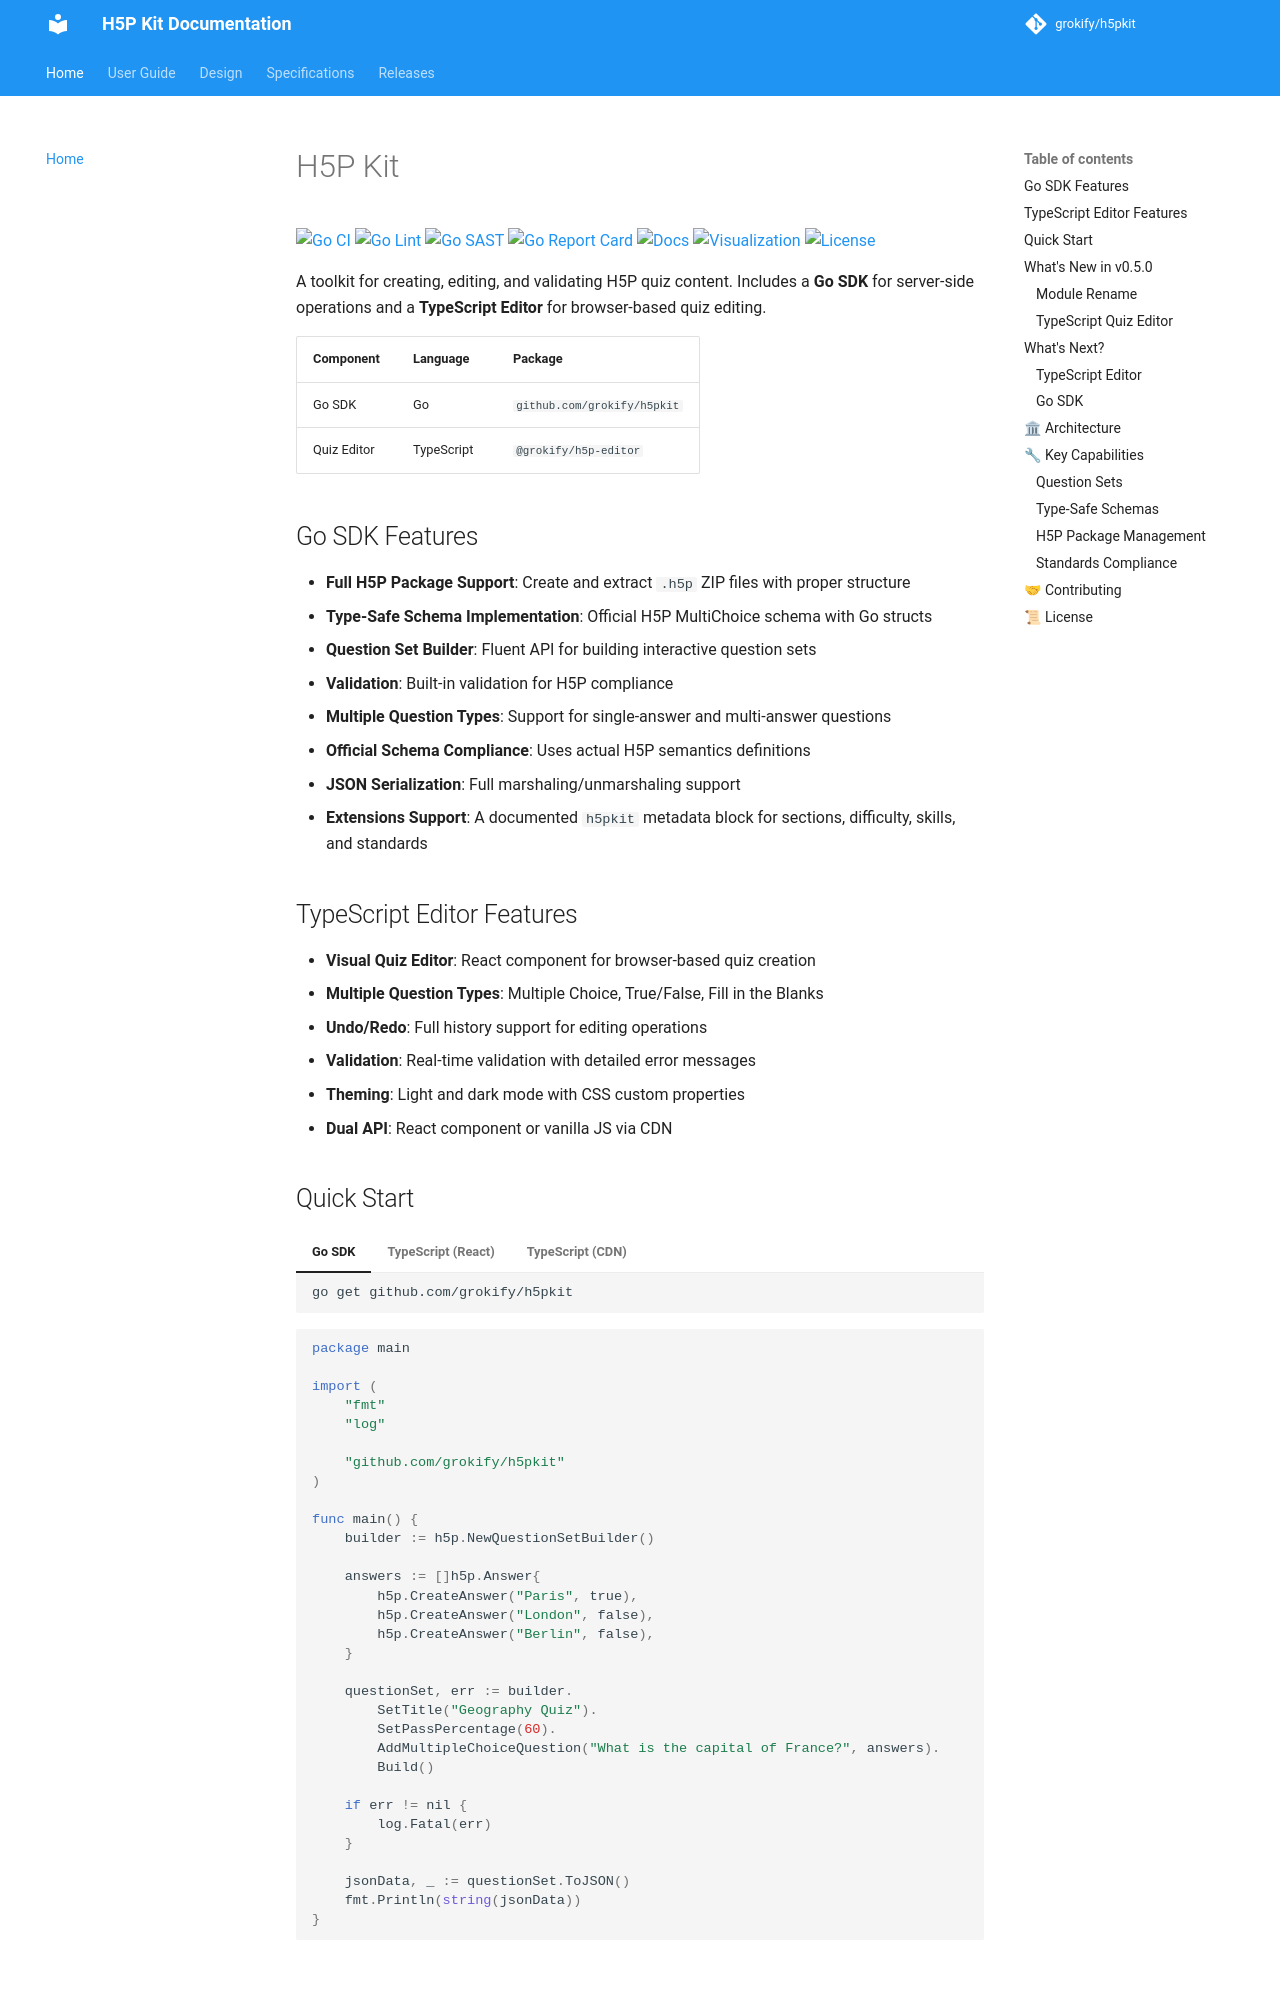

repository: grokify/h5pkit · page: index.html · generator: mkdocs

# H5P Kit

[![Go CI][go-ci-svg]][go-ci-url]
[![Go Lint][go-lint-svg]][go-lint-url]
[![Go SAST][go-sast-svg]][go-sast-url]
[![Go Report Card][goreport-svg]][goreport-url]
[![Docs][docs-godoc-svg]][docs-godoc-url]
[![Visualization][viz-svg]][viz-url]
[![License][license-svg]][license-url]

 [go-ci-svg]: https://github.com/grokify/h5pkit/actions/workflows/go-ci.yaml/badge.svg?branch=main
 [go-ci-url]: https://github.com/grokify/h5pkit/actions/workflows/go-ci.yaml
 [go-lint-svg]: https://github.com/grokify/h5pkit/actions/workflows/go-lint.yaml/badge.svg?branch=main
 [go-lint-url]: https://github.com/grokify/h5pkit/actions/workflows/go-lint.yaml
 [go-sast-svg]: https://github.com/grokify/h5pkit/actions/workflows/go-sast-codeql.yaml/badge.svg?branch=main
 [go-sast-url]: https://github.com/grokify/h5pkit/actions/workflows/go-sast-codeql.yaml
 [goreport-svg]: https://goreportcard.com/badge/github.com/grokify/h5pkit
 [goreport-url]: https://goreportcard.com/report/github.com/grokify/h5pkit
 [docs-godoc-svg]: https://pkg.go.dev/badge/github.com/grokify/h5pkit
 [docs-godoc-url]: https://pkg.go.dev/github.com/grokify/h5pkit
 [viz-svg]: https://img.shields.io/badge/visualizaton-Go-blue.svg
 [viz-url]: https://mango-dune-07a8b7110.1.azurestaticapps.net/?repo=grokify%2Fh5pkit
 [loc-svg]: https://tokei.rs/b1/github/grokify/h5pkit
 [repo-url]: https://github.com/grokify/h5pkit
 [license-svg]: https://img.shields.io/badge/license-MIT-blue.svg
 [license-url]: https://github.com/grokify/h5pkit/blob/master/LICENSE

A toolkit for creating, editing, and validating H5P quiz content. Includes a **Go SDK** for server-side operations and a **TypeScript Editor** for browser-based quiz editing.

| Component | Language | Package |
|-----------|----------|---------|
| Go SDK | Go | `github.com/grokify/h5pkit` |
| Quiz Editor | TypeScript | `@grokify/h5p-editor` |

## Go SDK Features

- **Full H5P Package Support**: Create and extract `.h5p` ZIP files with proper structure
- **Type-Safe Schema Implementation**: Official H5P MultiChoice schema with Go structs
- **Question Set Builder**: Fluent API for building interactive question sets
- **Validation**: Built-in validation for H5P compliance
- **Multiple Question Types**: Support for single-answer and multi-answer questions
- **Official Schema Compliance**: Uses actual H5P semantics definitions
- **JSON Serialization**: Full marshaling/unmarshaling support
- **Extensions Support**: A documented `h5pkit` metadata block for sections, difficulty, skills, and standards

## TypeScript Editor Features

- **Visual Quiz Editor**: React component for browser-based quiz creation
- **Multiple Question Types**: Multiple Choice, True/False, Fill in the Blanks
- **Undo/Redo**: Full history support for editing operations
- **Validation**: Real-time validation with detailed error messages
- **Theming**: Light and dark mode with CSS custom properties
- **Dual API**: React component or vanilla JS via CDN
